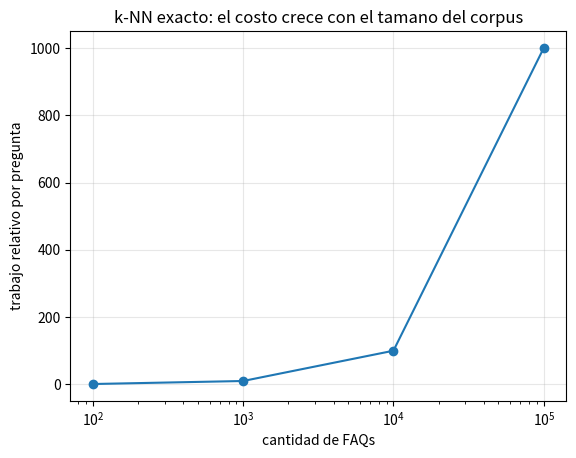

Write Python code to recreate this figure.
# SoporteBot compara la pregunta del usuario contra 4 FAQs, una por una.
import numpy as np

faqs = ["wifi", "facturacion", "contrasena", "horarios"]
scores = np.array([.34, .91, .72, .18])  # similitud de cada FAQ con la pregunta

top_3 = np.argsort(scores)[::-1][:3]
print("Top-3 exacto:", [faqs[i] for i in top_3])

import matplotlib.pyplot as plt

cantidad_faqs = [100, 1_000, 10_000, 100_000]
trabajo = [n / 100 for n in cantidad_faqs]

plt.plot(cantidad_faqs, trabajo, marker="o")
plt.xscale("log")
plt.xlabel("cantidad de FAQs")
plt.ylabel("trabajo relativo por pregunta")
plt.title("k-NN exacto: el costo crece con el tamano del corpus")
plt.grid(alpha=.3)
plt.show()
